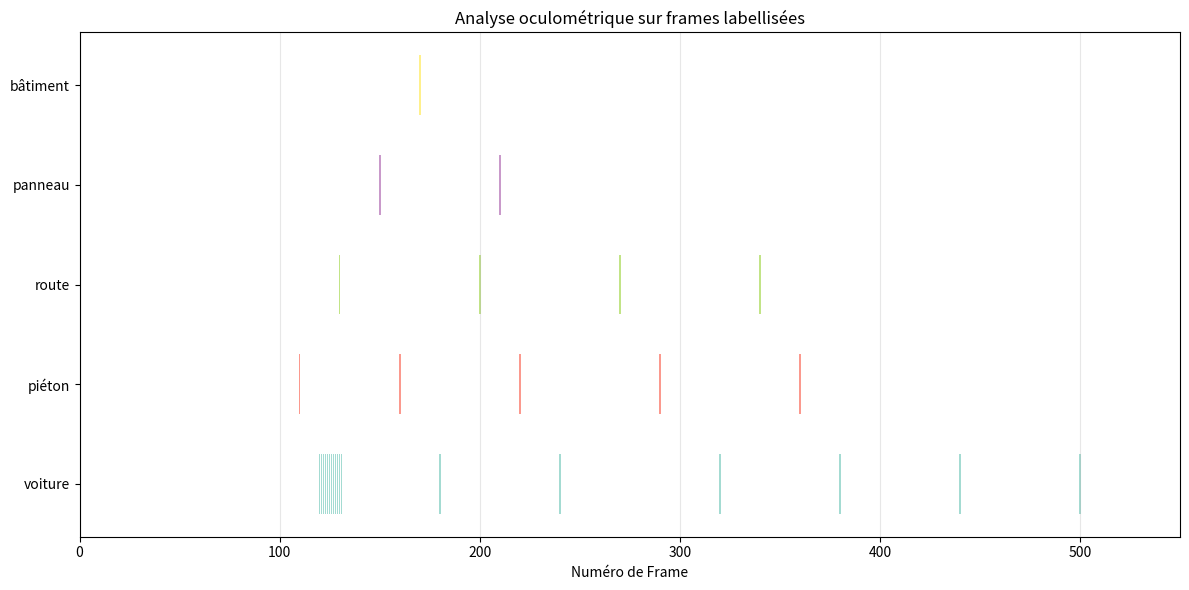

Write Python code to recreate this figure.
import matplotlib.pyplot as plt
import numpy as np

class ChroniqueTemporelle:
    def __init__(self, labels):
        """
        Initialise la chronique avec des labels définis à l'avance.

        labels : liste de strings
        Exemple : ['voiture', 'piéton', 'route']
        """
        self.labels = list(labels)
        self.data = {label: [] for label in self.labels}

    def ajouter_frame(self, label, frame):
        """
        Ajoute une frame (int) pour un label donné.
        """
        if label not in self.data:
            raise ValueError(f"Label inconnu : {label}")
        self.data[label].append(frame)

    def ajouter_frames(self, label, frames):
        """
        Ajoute plusieurs frames pour un label donné.
        """
        if label not in self.data:
            raise ValueError(f"Label inconnu : {label}")
        self.data[label].extend(frames)

    def afficher(self, titre="Analyse oculométrique sur frames labellisées", largeur=0.8):
        """
        Affiche le graphique horizontal similaire à l'image.
        - Barre par label, positionnée aux frames indiquées.
        - Couleurs automatiques vertes/bleues par défaut.
        """
        if not self.data:
            print("Aucune donnée à afficher.")
            return

        y_pos = np.arange(len(self.labels))
        fig, ax = plt.subplots(figsize=(12, max(6, len(self.labels)*0.5)))

        couleurs = plt.cm.Set3(np.linspace(0, 1, len(self.labels)))

        for i, label in enumerate(self.labels):
            frames = self.data[label]
            if frames:
                x_centers = np.array(frames)
                ax.barh(i, largeur, left=x_centers - largeur/2, height=0.6,
                        label=label, color=couleurs[i], alpha=0.8)

        ax.set_yticks(y_pos)
        ax.set_yticklabels(self.labels)
        ax.set_xlabel('Numéro de Frame')
        ax.set_title(titre)
        all_frames = [f for d in self.data.values() for f in d]
        max_frame = max(all_frames) if all_frames else 500
        ax.set_xlim(0, max_frame * 1.1)
        ax.grid(axis='x', alpha=0.3)
        plt.tight_layout()
        plt.show()

if __name__ == "__main__":
    # Exemple d'utilisation (données approximatives basées sur l'image) [code:1]
    chrono = ChroniqueTemporelle(['voiture', 'piéton', 'route', 'panneau', 'bâtiment'])
    chrono.ajouter_frames('voiture', [120, 121, 122, 123, 124, 125, 126, 127, 128, 129, 130, 131, 180, 240, 320, 380, 440, 500])
    chrono.ajouter_frames('piéton', [110, 160, 220, 290, 360])
    chrono.ajouter_frames('route', [130, 200, 270, 340])
    chrono.ajouter_frames('panneau', [150, 210])
    chrono.ajouter_frames('bâtiment', [170])
    chrono.afficher()
